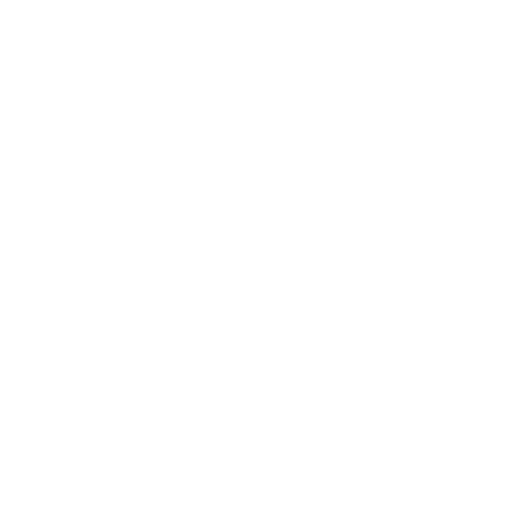
t = 0.00 s
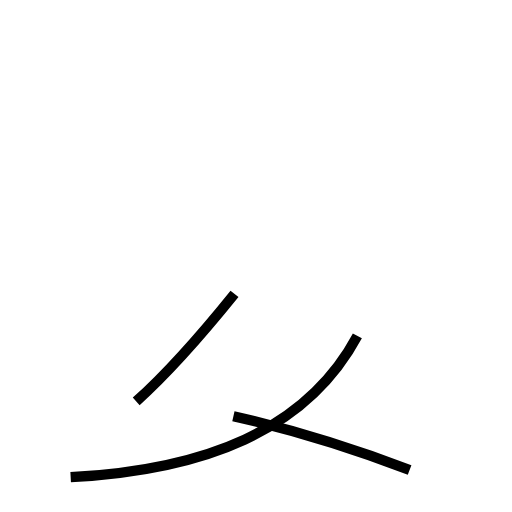
t = 1.95 s
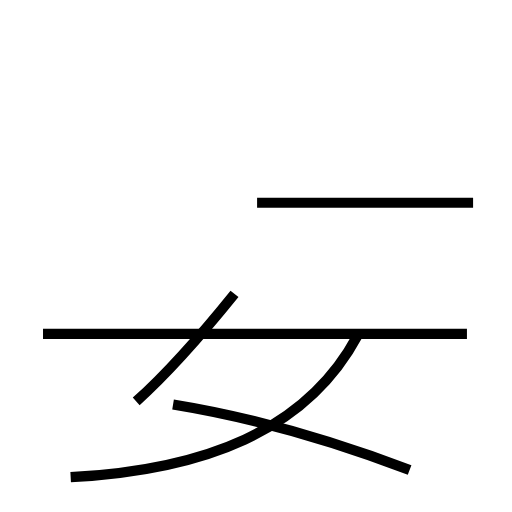
t = 4.00 s
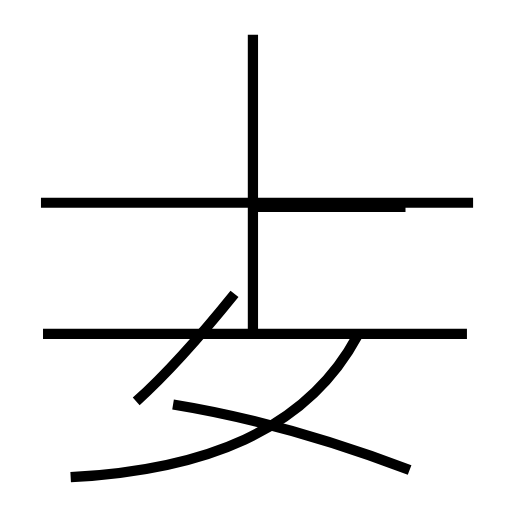
t = 5.98 s
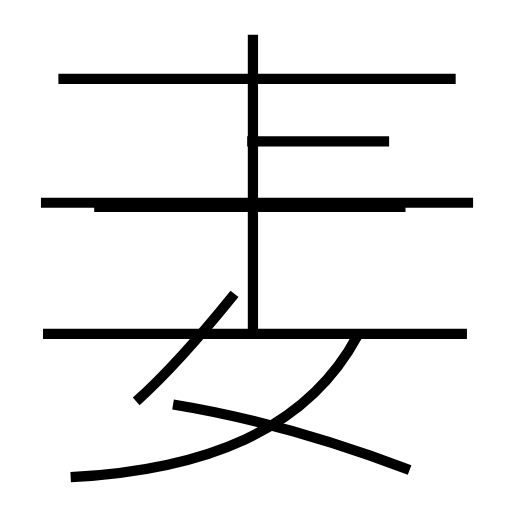
t = 8.01 s
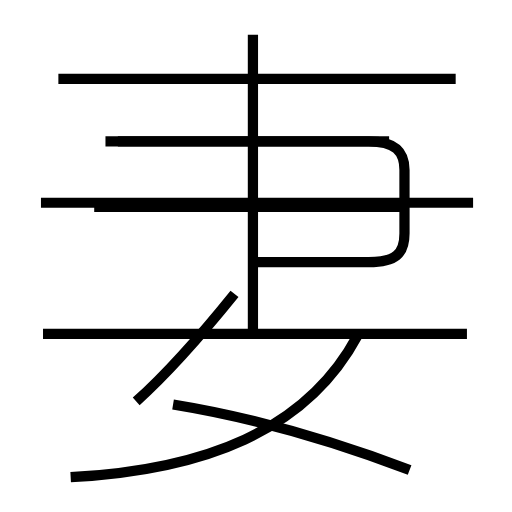
t = 10.00 s

The animated SVG that drew these frames (rendered in a browser with its animation timeline set to each time). Animation: 10 SMIL elements (animate=10); frames cover the first 10.00 s.

<?xml version='1.0' encoding='utf-8'?>
<svg viewBox="0.0 -6.0 50.0 50.0" version="1.1" xmlns="http://www.w3.org/2000/svg"><rect x="-1000" y="-1000" width="2000" height="2000" stroke="white" fill="white" /><g style="fill:none;stroke:#000000;stroke-width:1"><path d="M 6.9 2.6 C 19.9 1.9 29.9 -1.9 34.9 -11.2 " transform="translate(0.0 38.0)" stroke-dasharray="32.71975211211849" stroke-dashoffset="32.71975211211849"><animate attributeName="stroke-dashoffset" from="32.71975211211849" to="0" dur="0.9815925633635547s" begin="0s; anim_end.end" fill="freeze" id="anim0" /></path><path d="M 13.3 -4.8 C 17.1 -8.2 20.4 -12.2 22.9 -15.3 " transform="translate(0.0 38.0)" stroke-dasharray="14.243187178772715" stroke-dashoffset="14.243187178772715"><animate attributeName="stroke-dashoffset" from="14.243187178772715" to="0" dur="0.42729561536318145s" begin="anim0.end" fill="freeze" id="anim1" /></path><path d="M 40.0 1.9 C 32.9 -0.8 24.9 -3.2 16.9 -4.5 " transform="translate(0.0 38.0)" stroke-dasharray="24.01022193337921" stroke-dashoffset="24.01022193337921"><animate attributeName="stroke-dashoffset" from="24.01022193337921" to="0" dur="0.7203066580013763s" begin="anim1.end" fill="freeze" id="anim2" /></path><path d="M 45.6 -11.4 L 4.2 -11.4 " transform="translate(0.0 38.0)" stroke-dasharray="41.4" stroke-dashoffset="41.4"><animate attributeName="stroke-dashoffset" from="41.4" to="0" dur="1.242s" begin="anim2.end" fill="freeze" id="anim3" /></path><path d="M 46.2 -24.2 L 4.0 -24.2 " transform="translate(0.0 38.0)" stroke-dasharray="42.2" stroke-dashoffset="42.2"><animate attributeName="stroke-dashoffset" from="42.2" to="0" dur="1.266s" begin="anim3.end" fill="freeze" id="anim4" /></path><path d="M 24.7 -11.2 L 24.7 -40.6 " transform="translate(0.0 38.0)" stroke-dasharray="29.400000000000002" stroke-dashoffset="29.400000000000002"><animate attributeName="stroke-dashoffset" from="29.400000000000002" to="0" dur="0.882s" begin="anim4.end" fill="freeze" id="anim5" /></path><path d="M 39.6 -23.8 L 9.2 -23.8 " transform="translate(0.0 38.0)" stroke-dasharray="30.400000000000002" stroke-dashoffset="30.400000000000002"><animate attributeName="stroke-dashoffset" from="30.400000000000002" to="0" dur="0.912s" begin="anim5.end" fill="freeze" id="anim6" /></path><path d="M 44.5 -36.3 L 5.7 -36.3 " transform="translate(0.0 38.0)" stroke-dasharray="38.8" stroke-dashoffset="38.8"><animate attributeName="stroke-dashoffset" from="38.8" to="0" dur="1.164s" begin="anim6.end" fill="freeze" id="anim7" /></path><path d="M 38.0 -30.2 L 10.3 -30.2 " transform="translate(0.0 38.0)" stroke-dasharray="27.7" stroke-dashoffset="27.7"><animate attributeName="stroke-dashoffset" from="27.7" to="0" dur="0.831s" begin="anim7.end" fill="freeze" id="anim8" /></path><path d="M 24.6 -18.4 L 36.0 -18.4 C 38.6 -18.4 39.5 -19.2 39.5 -21.2 L 39.5 -27.4 C 39.5 -29.2 38.6 -30.2 36.0 -30.2 L 10.3 -30.2 C 7.7 -30.2 6.8 -29.2 6.8 -27.4 L 6.8 -21.2 C 6.8 -19.2 7.7 -18.4 10.3 -18.4 L 21.9 -18.4" transform="translate(0.0 38.0)" stroke-dasharray="81.87263580357941" stroke-dashoffset="81.87263580357941"><animate attributeName="stroke-dashoffset" from="81.87263580357941" to="0" dur="2.456179074107382s" begin="anim8.end" fill="freeze" id="anim_end" /></path></g></svg>
